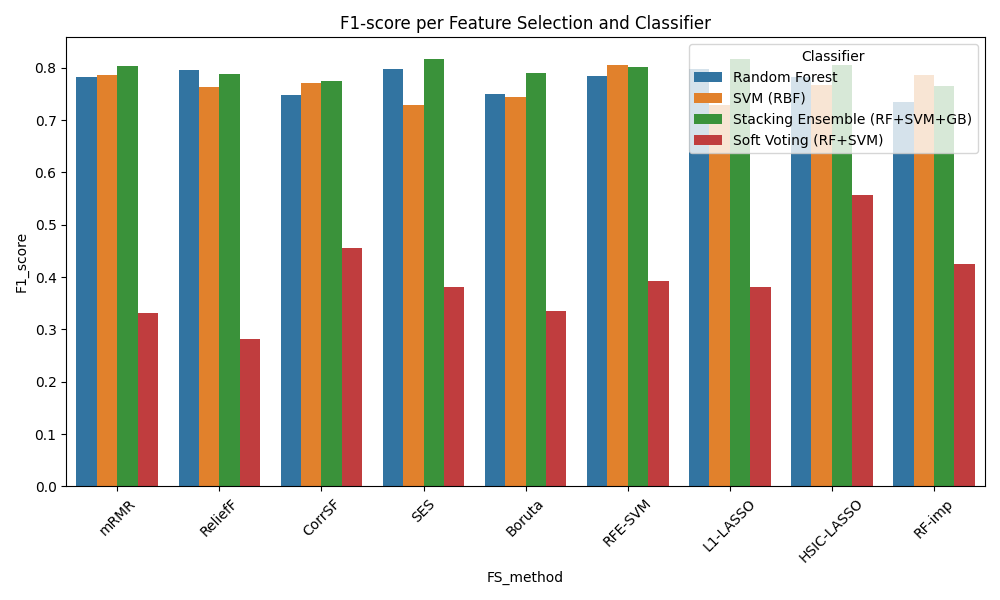

Data behind this chart, as committed beside it:
FS_method, Classifier, F1_score, Best_params
mRMR, Random Forest, 0.782, {'clf__n_estimators': 300, 'clf__min_sam…
mRMR, SVM (RBF), 0.7866, {'clf__pca__n_components': 0.95, 'clf__c…
mRMR, Stacking Ensemble (RF+SVM+GB), 0.8035, {'clf__final_estimator__n_estimators': 2…
mRMR, Soft Voting (RF+SVM), 0.3314, {'clf__weights': (1, 2)}
ReliefF, Random Forest, 0.7963, {'clf__n_estimators': 600, 'clf__min_sam…
ReliefF, SVM (RBF), 0.7629, {'clf__pca__n_components': 0.95, 'clf__c…
ReliefF, Stacking Ensemble (RF+SVM+GB), 0.789, {'clf__final_estimator__n_estimators': 3…
ReliefF, Soft Voting (RF+SVM), 0.2827, {'clf__weights': (2, 1)}
CorrSF, Random Forest, 0.749, {'clf__n_estimators': 600, 'clf__min_sam…
CorrSF, SVM (RBF), 0.7716, {'clf__pca__n_components': 0.9, 'clf__cl…
CorrSF, Stacking Ensemble (RF+SVM+GB), 0.7754, {'clf__final_estimator__n_estimators': 3…
CorrSF, Soft Voting (RF+SVM), 0.455, {'clf__weights': (2, 1)}
SES, Random Forest, 0.7975, {'clf__n_estimators': 300, 'clf__min_sam…
SES, SVM (RBF), 0.7281, {'clf__pca__n_components': 0.85, 'clf__c…
SES, Stacking Ensemble (RF+SVM+GB), 0.8173, {'clf__final_estimator__n_estimators': 2…
SES, Soft Voting (RF+SVM), 0.3813, {'clf__weights': (1, 1)}
Boruta, Random Forest, 0.7505, {'clf__n_estimators': 600, 'clf__min_sam…
Boruta, SVM (RBF), 0.7444, {'clf__pca__n_components': 0.9, 'clf__cl…
Boruta, Stacking Ensemble (RF+SVM+GB), 0.7905, {'clf__final_estimator__n_estimators': 2…
Boruta, Soft Voting (RF+SVM), 0.3351, {'clf__weights': (2, 1)}
RFE-SVM, Random Forest, 0.785, {'clf__n_estimators': 1000, 'clf__min_sa…
RFE-SVM, SVM (RBF), 0.8058, {'clf__pca__n_components': 0.95, 'clf__c…
RFE-SVM, Stacking Ensemble (RF+SVM+GB), 0.8006, {'clf__final_estimator__n_estimators': 1…
RFE-SVM, Soft Voting (RF+SVM), 0.3924, {'clf__weights': (1, 2)}
L1-LASSO, Random Forest, 0.7975, {'clf__n_estimators': 300, 'clf__min_sam…
L1-LASSO, SVM (RBF), 0.7281, {'clf__pca__n_components': 0.85, 'clf__c…
L1-LASSO, Stacking Ensemble (RF+SVM+GB), 0.8173, {'clf__final_estimator__n_estimators': 2…
L1-LASSO, Soft Voting (RF+SVM), 0.3813, {'clf__weights': (1, 1)}
HSIC-LASSO, Random Forest, 0.7825, {'clf__n_estimators': 600, 'clf__min_sam…
HSIC-LASSO, SVM (RBF), 0.7665, {'clf__pca__n_components': 0.9, 'clf__cl…
HSIC-LASSO, Stacking Ensemble (RF+SVM+GB), 0.8055, {'clf__final_estimator__n_estimators': 1…
HSIC-LASSO, Soft Voting (RF+SVM), 0.5573, {'clf__weights': (2, 1)}
RF-imp, Random Forest, 0.7354, {'clf__n_estimators': 1000, 'clf__min_sa…
RF-imp, SVM (RBF), 0.7863, {'clf__pca__n_components': 0.95, 'clf__c…
RF-imp, Stacking Ensemble (RF+SVM+GB), 0.7645, {'clf__final_estimator__n_estimators': 3…
RF-imp, Soft Voting (RF+SVM), 0.4251, {'clf__weights': (1, 1)}
